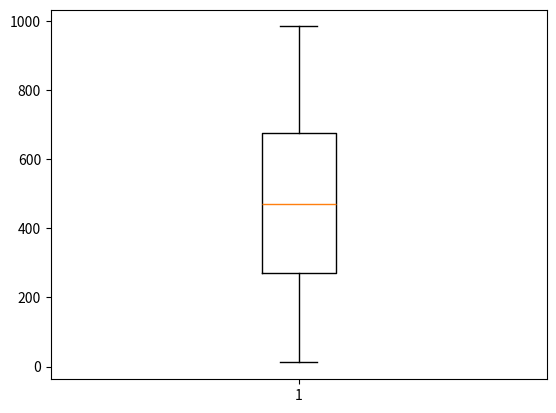

This chart was generated by the following Python code:
import pandas as pd
import numpy as np
import seaborn as sns
import matplotlib.pyplot as plt
from random import randint

hold_it = sorted(randint(1, 1000) for r in range(100))

dataframe = {
    'Values' : hold_it
}

df = pd.DataFrame(dataframe)

mean = df['Values'].mean()
print(mean)

print()
df['dist from mean'] = df['Values'] - mean

df['dist from mean (abs)'] = abs(df['Values'] - mean)

print(df.head(50))
print(df.tail(50))
# print(df.head(50))
# print(df.tail(50))

print()

print(f"real mean : {df['Values'].mean()}")

print(df['dist from mean'].iloc[0:50].mean())

print(df['dist from mean'].iloc[50:100].mean())

print(df['dist from mean'].sum())

dataframe_two = {
    'dist from mean_one' : df['dist from mean'].iloc[0:50].to_list(),
    'dist from mean_two' : df['dist from mean'].iloc[50:100].to_list()[::-1]
}

new_df = pd.DataFrame(dataframe_two)

see = (ii - i for i, ii in zip(dataframe_two['dist from mean_one'], dataframe_two['dist from mean_two']))

print(dataframe_two['dist from mean_one'])
print(dataframe_two['dist from mean_two'])

print(dataframe_two['dist from mean_two'][0] - dataframe_two['dist from mean_one'][0])

new_df['difference'] = new_df['dist from mean_one'] + new_df['dist from mean_two']
print(new_df)

print(f'Deficit = {new_df["dist from mean_one"].sum()}')
print(f'Surplus = {new_df["dist from mean_two"].sum()}')
print(f'sum difference = {new_df["difference"].sum()}')

print()
print('VALUE COUNT')
upto_100 = df[['Values']][df['Values'] < 101]['Values'].count()
upto_200 = df[['Values']][df['Values'] < 201]['Values'].count() - upto_100
upto_300 = df[['Values']][df['Values'] < 301]['Values'].count() - upto_200 - upto_100
upto_400 = df[['Values']][df['Values'] < 401]['Values'].count() - upto_300 - upto_200 - upto_100
upto_500 = df[['Values']][df['Values'] < 501]['Values'].count() - upto_400 - upto_300 - upto_200 - upto_100
upto_600 = df[['Values']][df['Values'] < 601]['Values'].count() - upto_500 - upto_400 - upto_300 - upto_200 - upto_100
upto_700 = df[['Values']][df['Values'] < 701]['Values'].count() - upto_600 - upto_500 - upto_400 - upto_300 - upto_200 \
           - upto_100
upto_800 = df[['Values']][df['Values'] < 801]['Values'].count() - upto_700 - upto_600 - upto_500 - upto_400 - upto_300 \
           - upto_200 - upto_100
upto_900 = df[['Values']][df['Values'] < 901]['Values'].count() - upto_800 - upto_700 - upto_600 - upto_500 - upto_400 \
           - upto_300 - upto_200 - upto_100
upto_1000 = df[['Values']][df['Values'] < 1001]['Values'].count() - upto_900 - upto_800 - upto_700 - upto_600 \
            - upto_500 - upto_400 - upto_300 - upto_200 - upto_100

dataframe_three = {
    'income' : np.linspace(100, 1000, 10),
    'Num of people earning this'  :   [upto_100, upto_200, upto_300, upto_400, upto_500, upto_600, upto_700,
                                                 upto_800, upto_900, upto_1000]
}

df_three = pd.DataFrame(dataframe_three)

df_three['Total earnings'] = df_three['income'] * df_three['Num of people earning this']
print(df_three)

print('SEGMENT CONTROL')

def seg_power(income): # How much power does a income class have over others in terms of how many people it can acquire.
    income_index = df_three['income'].to_list().index(income)
    df_three['seg_power'] = df_three.iloc[income_index, 2]  / df_three['income']
    print(df_three)

seg_power(500)

sns.barplot()
plt.show()

plt.boxplot(df['Values'])
plt.show()